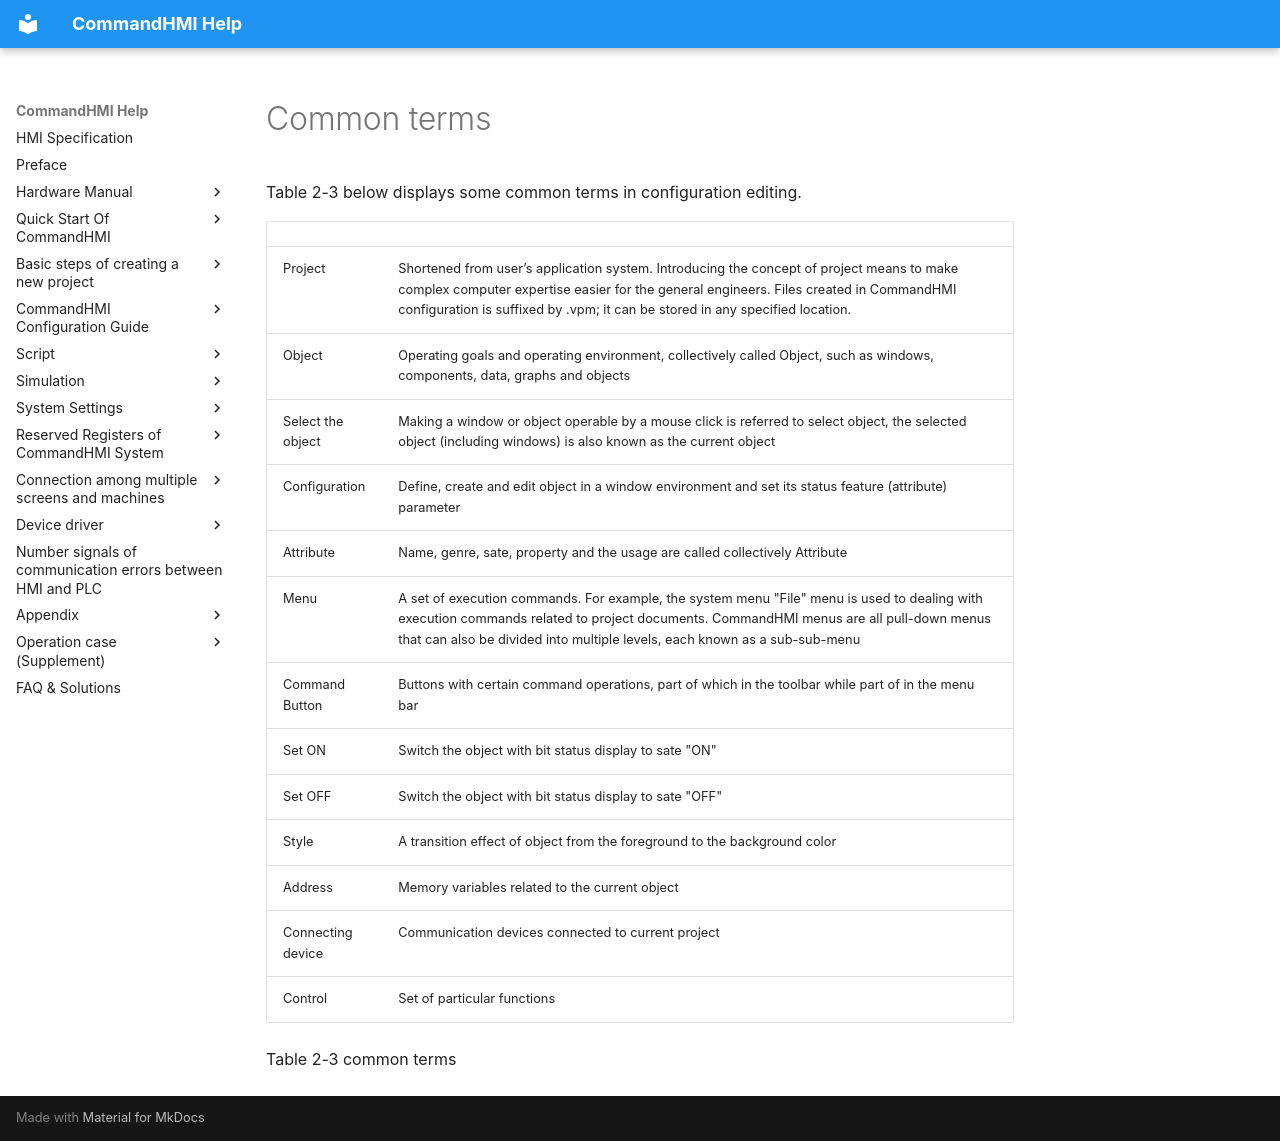

repository: AceAutomation/commandhmi-aide · page: en/getting-started/basic-operation/nomenclature.html · generator: mkdocs

# Common terms

Table 2-3 below displays some common terms in configuration editing.

|                   |                                                                                                                                                                                                                                                                                                                                 |
|-------------------|---------------------------------------------------------------------------------------------------------------------------------------------------------------------------------------------------------------------------------------------------------------------------------------------------------------------------------|
| Project           | Shortened from user’s application system. Introducing the concept of project means to make complex computer expertise easier for the general engineers. Files created in CommandHMI configuration   is suffixed by .vpm; it can be stored in any specified location.                                                            |
| Object            | Operating goals and operating environment, collectively called Object, such as windows, components, data, graphs and objects                                                                                                                                                                                                    |
| Select the object | Making a window or object operable by a mouse click is referred to select object, the selected object (including windows) is also known as the current object                                                                                                                                                                   |
| Configuration     | Define, create and edit object in a window environment and set its status feature (attribute) parameter                                                                                                                                                                                                                         |
| Attribute         | Name, genre, sate, property and the usage are called collectively Attribute                                                                                                                                                                                                                                                     |
| Menu              | <span id="OLE_LINK237"></span><span id="OLE_LINK236"></span>A set of execution commands. For example, the system menu "File" menu is used to dealing with execution commands related to project documents. CommandHMI menus are all pull-down menus that can also be divided into multiple levels, each known as a sub-sub-menu |
| Command Button    | Buttons with certain command operations, part of which in the toolbar while part of in the menu bar                                                                                                                                                                                                                             |
| Set ON            | Switch the object with bit status display to sate "ON"                                                                                                                                                                                                                                                                          |
| Set OFF           | Switch the object with bit status display to sate "OFF"                                                                                                                                                                                                                                                                         |
| Style             | A transition effect of object from the foreground to the background color                                                                                                                                                                                                                                                       |
| Address           | Memory variables related to the current object                                                                                                                                                                                                                                                                                  |
| Connecting device | Communication devices connected to current project                                                                                                                                                                                                                                                                              |
| Control           | <span id="OLE_LINK231"></span><span id="OLE_LINK230"></span>Set of particular functions                                                                                                                                                                                                                                         |

Table 2-3        common terms
